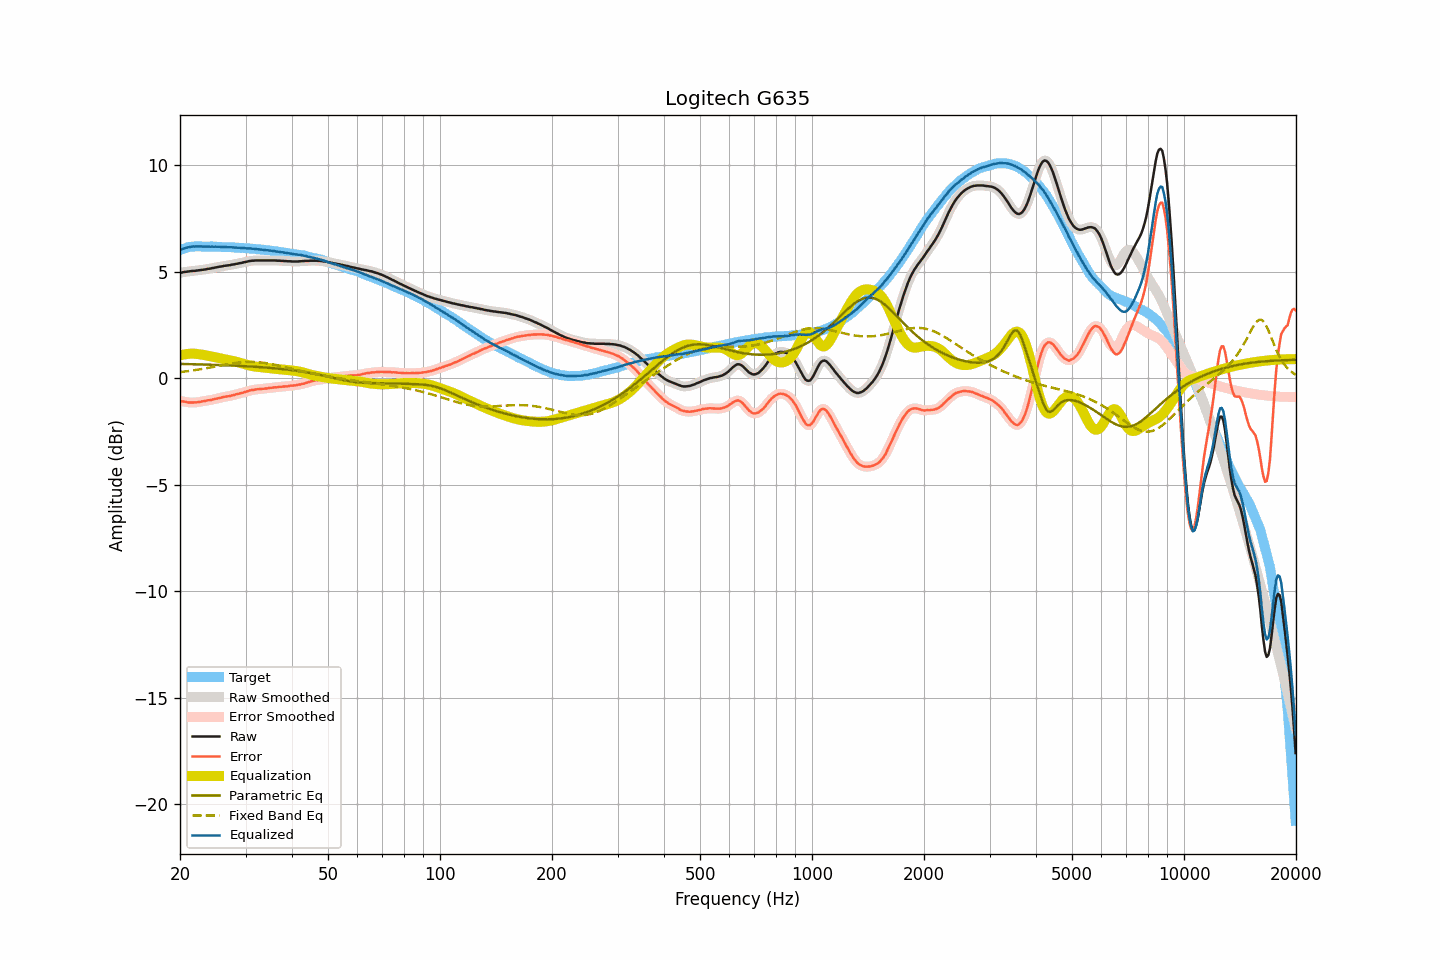

Data behind this chart, as committed beside it:
frequency, raw, smoothed, error, error_smoothed, equalization, parametric_eq, fixed_band_eq, equalized_raw, equalized_smoothed, target
20.00, 4.94, 4.94, -1.07, -1.07, 1.06, 0.67, 0.28, 6.01, 6.00, 6.01
20.20, 4.95, 4.95, -1.09, -1.08, 1.08, 0.66, 0.29, 6.04, 6.04, 6.04
20.40, 4.97, 4.97, -1.10, -1.10, 1.10, 0.66, 0.30, 6.07, 6.07, 6.07
20.61, 4.98, 4.98, -1.11, -1.11, 1.12, 0.66, 0.31, 6.10, 6.10, 6.09
20.81, 4.99, 4.99, -1.13, -1.13, 1.13, 0.66, 0.32, 6.12, 6.12, 6.12
21.02, 5.00, 5.00, -1.14, -1.14, 1.14, 0.66, 0.33, 6.14, 6.14, 6.15
21.23, 5.01, 5.01, -1.14, -1.15, 1.14, 0.66, 0.34, 6.15, 6.15, 6.16
21.44, 5.02, 5.02, -1.14, -1.15, 1.15, 0.65, 0.35, 6.17, 6.17, 6.17
21.66, 5.03, 5.03, -1.14, -1.14, 1.15, 0.65, 0.36, 6.18, 6.17, 6.17
21.87, 5.03, 5.03, -1.14, -1.14, 1.14, 0.65, 0.37, 6.18, 6.18, 6.17
22.09, 5.04, 5.04, -1.14, -1.14, 1.14, 0.65, 0.38, 6.18, 6.18, 6.18
22.31, 5.05, 5.05, -1.13, -1.13, 1.13, 0.65, 0.39, 6.18, 6.18, 6.18
22.54, 5.06, 5.06, -1.12, -1.12, 1.12, 0.64, 0.41, 6.18, 6.18, 6.18
22.76, 5.07, 5.07, -1.11, -1.11, 1.11, 0.64, 0.42, 6.18, 6.18, 6.18
22.99, 5.08, 5.08, -1.09, -1.09, 1.10, 0.64, 0.43, 6.18, 6.18, 6.17
23.22, 5.09, 5.09, -1.08, -1.08, 1.08, 0.64, 0.44, 6.17, 6.17, 6.17
23.45, 5.10, 5.10, -1.07, -1.06, 1.07, 0.63, 0.46, 6.17, 6.17, 6.17
23.69, 5.12, 5.12, -1.05, -1.05, 1.05, 0.63, 0.47, 6.18, 6.17, 6.17
23.92, 5.13, 5.13, -1.04, -1.04, 1.04, 0.63, 0.49, 6.17, 6.17, 6.17
24.16, 5.14, 5.14, -1.04, -1.03, 1.02, 0.63, 0.50, 6.17, 6.17, 6.18
24.40, 5.16, 5.16, -1.01, -1.01, 1.01, 0.63, 0.51, 6.17, 6.17, 6.18
24.65, 5.17, 5.17, -0.99, -1.00, 0.99, 0.62, 0.53, 6.17, 6.17, 6.17
24.89, 5.19, 5.19, -0.97, -0.98, 0.98, 0.62, 0.54, 6.17, 6.17, 6.16
25.14, 5.20, 5.20, -0.96, -0.96, 0.96, 0.62, 0.56, 6.16, 6.16, 6.16
25.39, 5.22, 5.22, -0.94, -0.94, 0.94, 0.61, 0.57, 6.16, 6.16, 6.16
25.65, 5.23, 5.23, -0.93, -0.93, 0.93, 0.61, 0.59, 6.16, 6.16, 6.16
25.91, 5.24, 5.25, -0.91, -0.91, 0.91, 0.61, 0.60, 6.15, 6.16, 6.15
26.16, 5.26, 5.26, -0.89, -0.89, 0.90, 0.61, 0.61, 6.16, 6.15, 6.15
26.43, 5.27, 5.27, -0.88, -0.88, 0.88, 0.60, 0.63, 6.15, 6.15, 6.15
26.69, 5.28, 5.28, -0.87, -0.87, 0.87, 0.60, 0.64, 6.15, 6.15, 6.15
26.96, 5.29, 5.29, -0.85, -0.85, 0.85, 0.60, 0.66, 6.14, 6.14, 6.15
27.23, 5.30, 5.30, -0.84, -0.84, 0.84, 0.59, 0.67, 6.14, 6.14, 6.14
27.50, 5.32, 5.32, -0.82, -0.82, 0.82, 0.59, 0.68, 6.14, 6.14, 6.14
27.77, 5.33, 5.33, -0.80, -0.80, 0.80, 0.59, 0.69, 6.13, 6.13, 6.13
28.05, 5.34, 5.34, -0.79, -0.78, 0.78, 0.58, 0.70, 6.13, 6.13, 6.13
28.33, 5.36, 5.36, -0.76, -0.76, 0.77, 0.58, 0.71, 6.13, 6.12, 6.12
28.62, 5.37, 5.37, -0.75, -0.74, 0.75, 0.58, 0.72, 6.12, 6.12, 6.12
28.90, 5.39, 5.39, -0.72, -0.72, 0.72, 0.57, 0.73, 6.12, 6.11, 6.12
29.19, 5.40, 5.40, -0.70, -0.71, 0.70, 0.57, 0.74, 6.10, 6.11, 6.10
29.48, 5.42, 5.42, -0.69, -0.69, 0.68, 0.56, 0.75, 6.10, 6.10, 6.11
29.78, 5.44, 5.44, -0.66, -0.66, 0.66, 0.56, 0.75, 6.10, 6.10, 6.10
30.08, 5.45, 5.46, -0.65, -0.64, 0.64, 0.56, 0.76, 6.09, 6.09, 6.10
30.38, 5.47, 5.47, -0.62, -0.62, 0.62, 0.55, 0.76, 6.09, 6.09, 6.09
30.68, 5.49, 5.49, -0.59, -0.59, 0.60, 0.55, 0.76, 6.09, 6.09, 6.08
30.99, 5.50, 5.50, -0.57, -0.57, 0.58, 0.54, 0.76, 6.08, 6.08, 6.07
31.30, 5.51, 5.51, -0.56, -0.56, 0.56, 0.54, 0.76, 6.07, 6.07, 6.07
31.61, 5.51, 5.52, -0.56, -0.55, 0.55, 0.53, 0.76, 6.06, 6.06, 6.07
31.93, 5.52, 5.52, -0.53, -0.54, 0.54, 0.53, 0.75, 6.06, 6.06, 6.06
32.24, 5.52, 5.52, -0.52, -0.53, 0.53, 0.52, 0.75, 6.05, 6.05, 6.04
32.57, 5.52, 5.52, -0.52, -0.52, 0.52, 0.52, 0.74, 6.04, 6.04, 6.04
32.89, 5.52, 5.52, -0.52, -0.51, 0.51, 0.51, 0.74, 6.03, 6.03, 6.04
33.22, 5.52, 5.52, -0.50, -0.51, 0.50, 0.51, 0.73, 6.03, 6.03, 6.03
33.55, 5.52, 5.52, -0.50, -0.50, 0.50, 0.50, 0.72, 6.02, 6.02, 6.02
33.89, 5.52, 5.52, -0.49, -0.49, 0.49, 0.50, 0.71, 6.01, 6.01, 6.01
34.23, 5.52, 5.52, -0.49, -0.48, 0.48, 0.49, 0.69, 6.00, 6.00, 6.01
34.57, 5.52, 5.52, -0.47, -0.47, 0.47, 0.48, 0.68, 5.99, 5.99, 5.99
34.92, 5.52, 5.52, -0.46, -0.46, 0.46, 0.48, 0.67, 5.98, 5.98, 5.98
35.27, 5.52, 5.52, -0.46, -0.45, 0.45, 0.47, 0.65, 5.97, 5.98, 5.98
35.62, 5.52, 5.52, -0.44, -0.44, 0.44, 0.47, 0.64, 5.97, 5.96, 5.96
35.97, 5.52, 5.52, -0.43, -0.44, 0.44, 0.46, 0.62, 5.96, 5.95, 5.95
... 635 more rows
